pico-8 play session: no input (idle), after a click and taps of 🅾, ❎, 🅾+❎, 🅾 in the second before t = 0

[t = 1 s] idle ~1s (no d-pad/buttons)
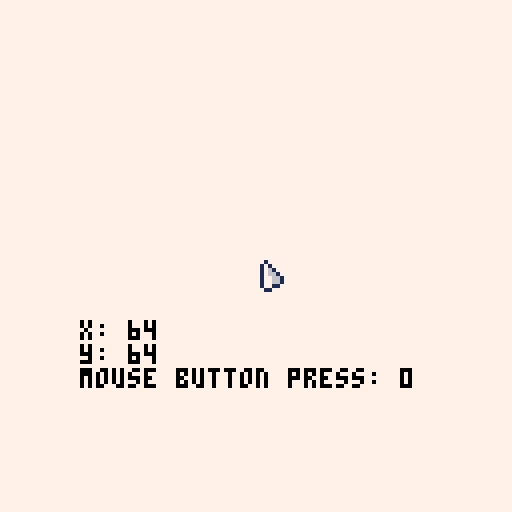

pico-8 cartridge
version 43
__lua__
--main
function _init()
    poke(0x5F2D, 1)
    icontrols()
    idebug()
end 

function _update()
    ucontrols()
end

function _draw()
    cls(7)
    dcontrols()
    ddbug()
end
-->8
--debug
function idebug()
    debug=true
end

function ddbug()
    if debug then
        --controls
        print("x: "..stat(32), 20, 80, 0)
        print("y: "..stat(33), 20, 86, 0)
        print("mouse button press: "..stat(34), 20, 92, 0)
        if mousepressed == 1 then
            print("mouse button pressed", 20, 98, 0)
        end
    end
end
-->8
--controls
function icontrols()
    mouse={
        x=0,
        y=0,
        pressed=0,
        selx=0,
        sely=0
    }
end

function ucontrols()
    --mouse
    mouse.pressed=stat(34)
    mouse.x=stat(32)+1
    mouse.y=stat(33)+1
    mouse.selx=flr(mouse.x/8)*8
    mouse.sely=flr(mouse.y/8)*8
    --buttons
    --if btnp then turn off mouse updates, then vice versa
    -- if btn(0) then
    --     mouse.x=mouse.x-8
    -- elseif btn(1) then
    --     mouse.x=mouse.x+8
    -- elseif btn(2) then
    --     mouse.y=mouse.y-8
    -- elseif btn(3) then
    --     mouse.y=mouse.y+8
    -- end
end

function dcontrols()
    spr(4, mouse.selx, mouse.sely)
    spr(1, mouse.x, mouse.y)
end
__gfx__
00000000010000000000000000000000000000000000000000000000000000000000000000000000000000000000000000000000000000000000000000000000
00000000171000000000000000000000000000000000000000000000000000000000000000000000000000000000000000000000000000000000000000000000
00700700176100000000000000000000000000000000000000000000000000000000000000000000000000000000000000000000000000000000000000000000
00077000176610000000000000000000000000000000000000000000000000000000000000000000000000000000000000000000000000000000000000000000
00077000177661000000000000000000000000000000000000000000000000000000000000000000000000000000000000000000000000000000000000000000
00700700177661000000000000000000000000000000000000000000000000000000000000000000000000000000000000000000000000000000000000000000
00000000177110000000000000000000000000000000000000000000000000000000000000000000000000000000000000000000000000000000000000000000
00000000011000000000000000000000000000000000000000000000000000000000000000000000000000000000000000000000000000000000000000000000
